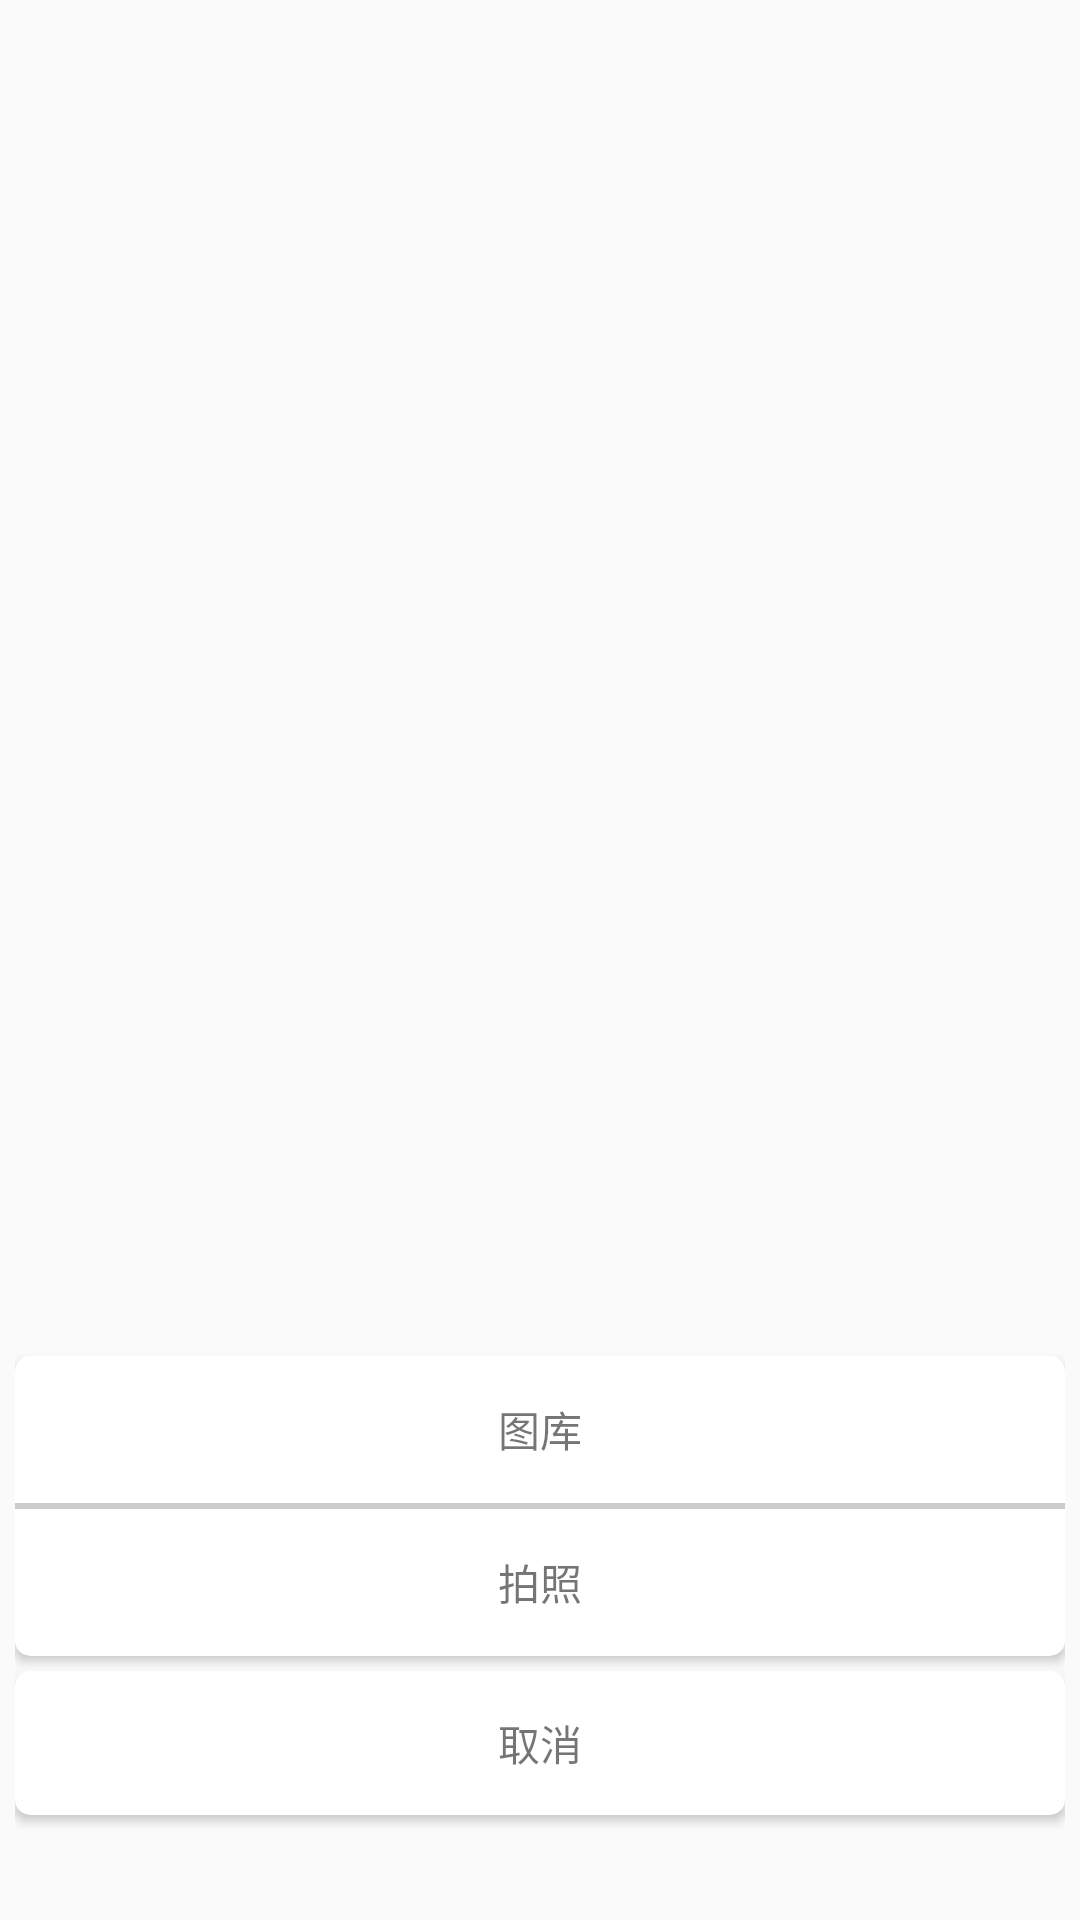

The Android layout XML behind this screen, and the referenced resources:
<!-- AndroidManifest.xml: application theme AppTheme -->
<!-- res/layout/show_head_dialog.xml -->
<?xml version="1.0" encoding="utf-8"?>
<LinearLayout xmlns:android="http://schemas.android.com/apk/res/android"
    xmlns:app="http://schemas.android.com/apk/res-auto"
    android:layout_width="match_parent"
    android:layout_height="match_parent"
    android:background="#00000000"
    android:gravity="bottom"
    android:orientation="vertical"
    android:padding="5dp">

    <android.support.v7.widget.CardView
        android:layout_width="match_parent"
        android:layout_height="100dp"
        app:cardCornerRadius="5dp">

        <LinearLayout
            android:layout_width="match_parent"
            android:layout_height="match_parent"
            android:orientation="vertical">

            <TextView
                android:id="@+id/update_dialog_TK"
                android:layout_width="match_parent"
                android:layout_height="49dp"
                android:gravity="center"
                android:text="图库" />

            <TextView
                android:layout_width="match_parent"
                android:layout_height="2dp"
                android:background="@color/gray" />

            <TextView
                android:id="@+id/update_dialog_PZ"
                android:layout_width="match_parent"
                android:layout_height="49dp"
                android:gravity="center"
                android:text="拍照" />
        </LinearLayout>

    </android.support.v7.widget.CardView>

    <android.support.v7.widget.CardView
        android:layout_width="match_parent"
        android:layout_height="48dp"
        android:layout_marginTop="5dp"
        android:layout_marginBottom="30dp"
        app:cardCornerRadius="5dp">

        <TextView
            android:id="@+id/update_dialog_cancel"
            android:layout_width="match_parent"
            android:layout_height="match_parent"
            android:gravity="center"
            android:text="取消" />
    </android.support.v7.widget.CardView>

</LinearLayout>
<!-- resources referenced by this layout -->
<resources>
  <color name="gray">#cccccc</color>
  <style name="AppTheme" parent="Theme.AppCompat.Light.NoActionBar">
          
          <item name="colorPrimary">@color/colorPrimary</item>
          <item name="colorPrimaryDark">@color/colorPrimaryDark</item>
          <item name="colorAccent">@color/colorAccent</item>
          <item name="android:fitsSystemWindows">true</item>
  
      </style>
  <color name="colorPrimary">#3F51B5</color>
  <color name="colorPrimaryDark">#303F9F</color>
  <color name="colorAccent">#FF4081</color>
</resources>
